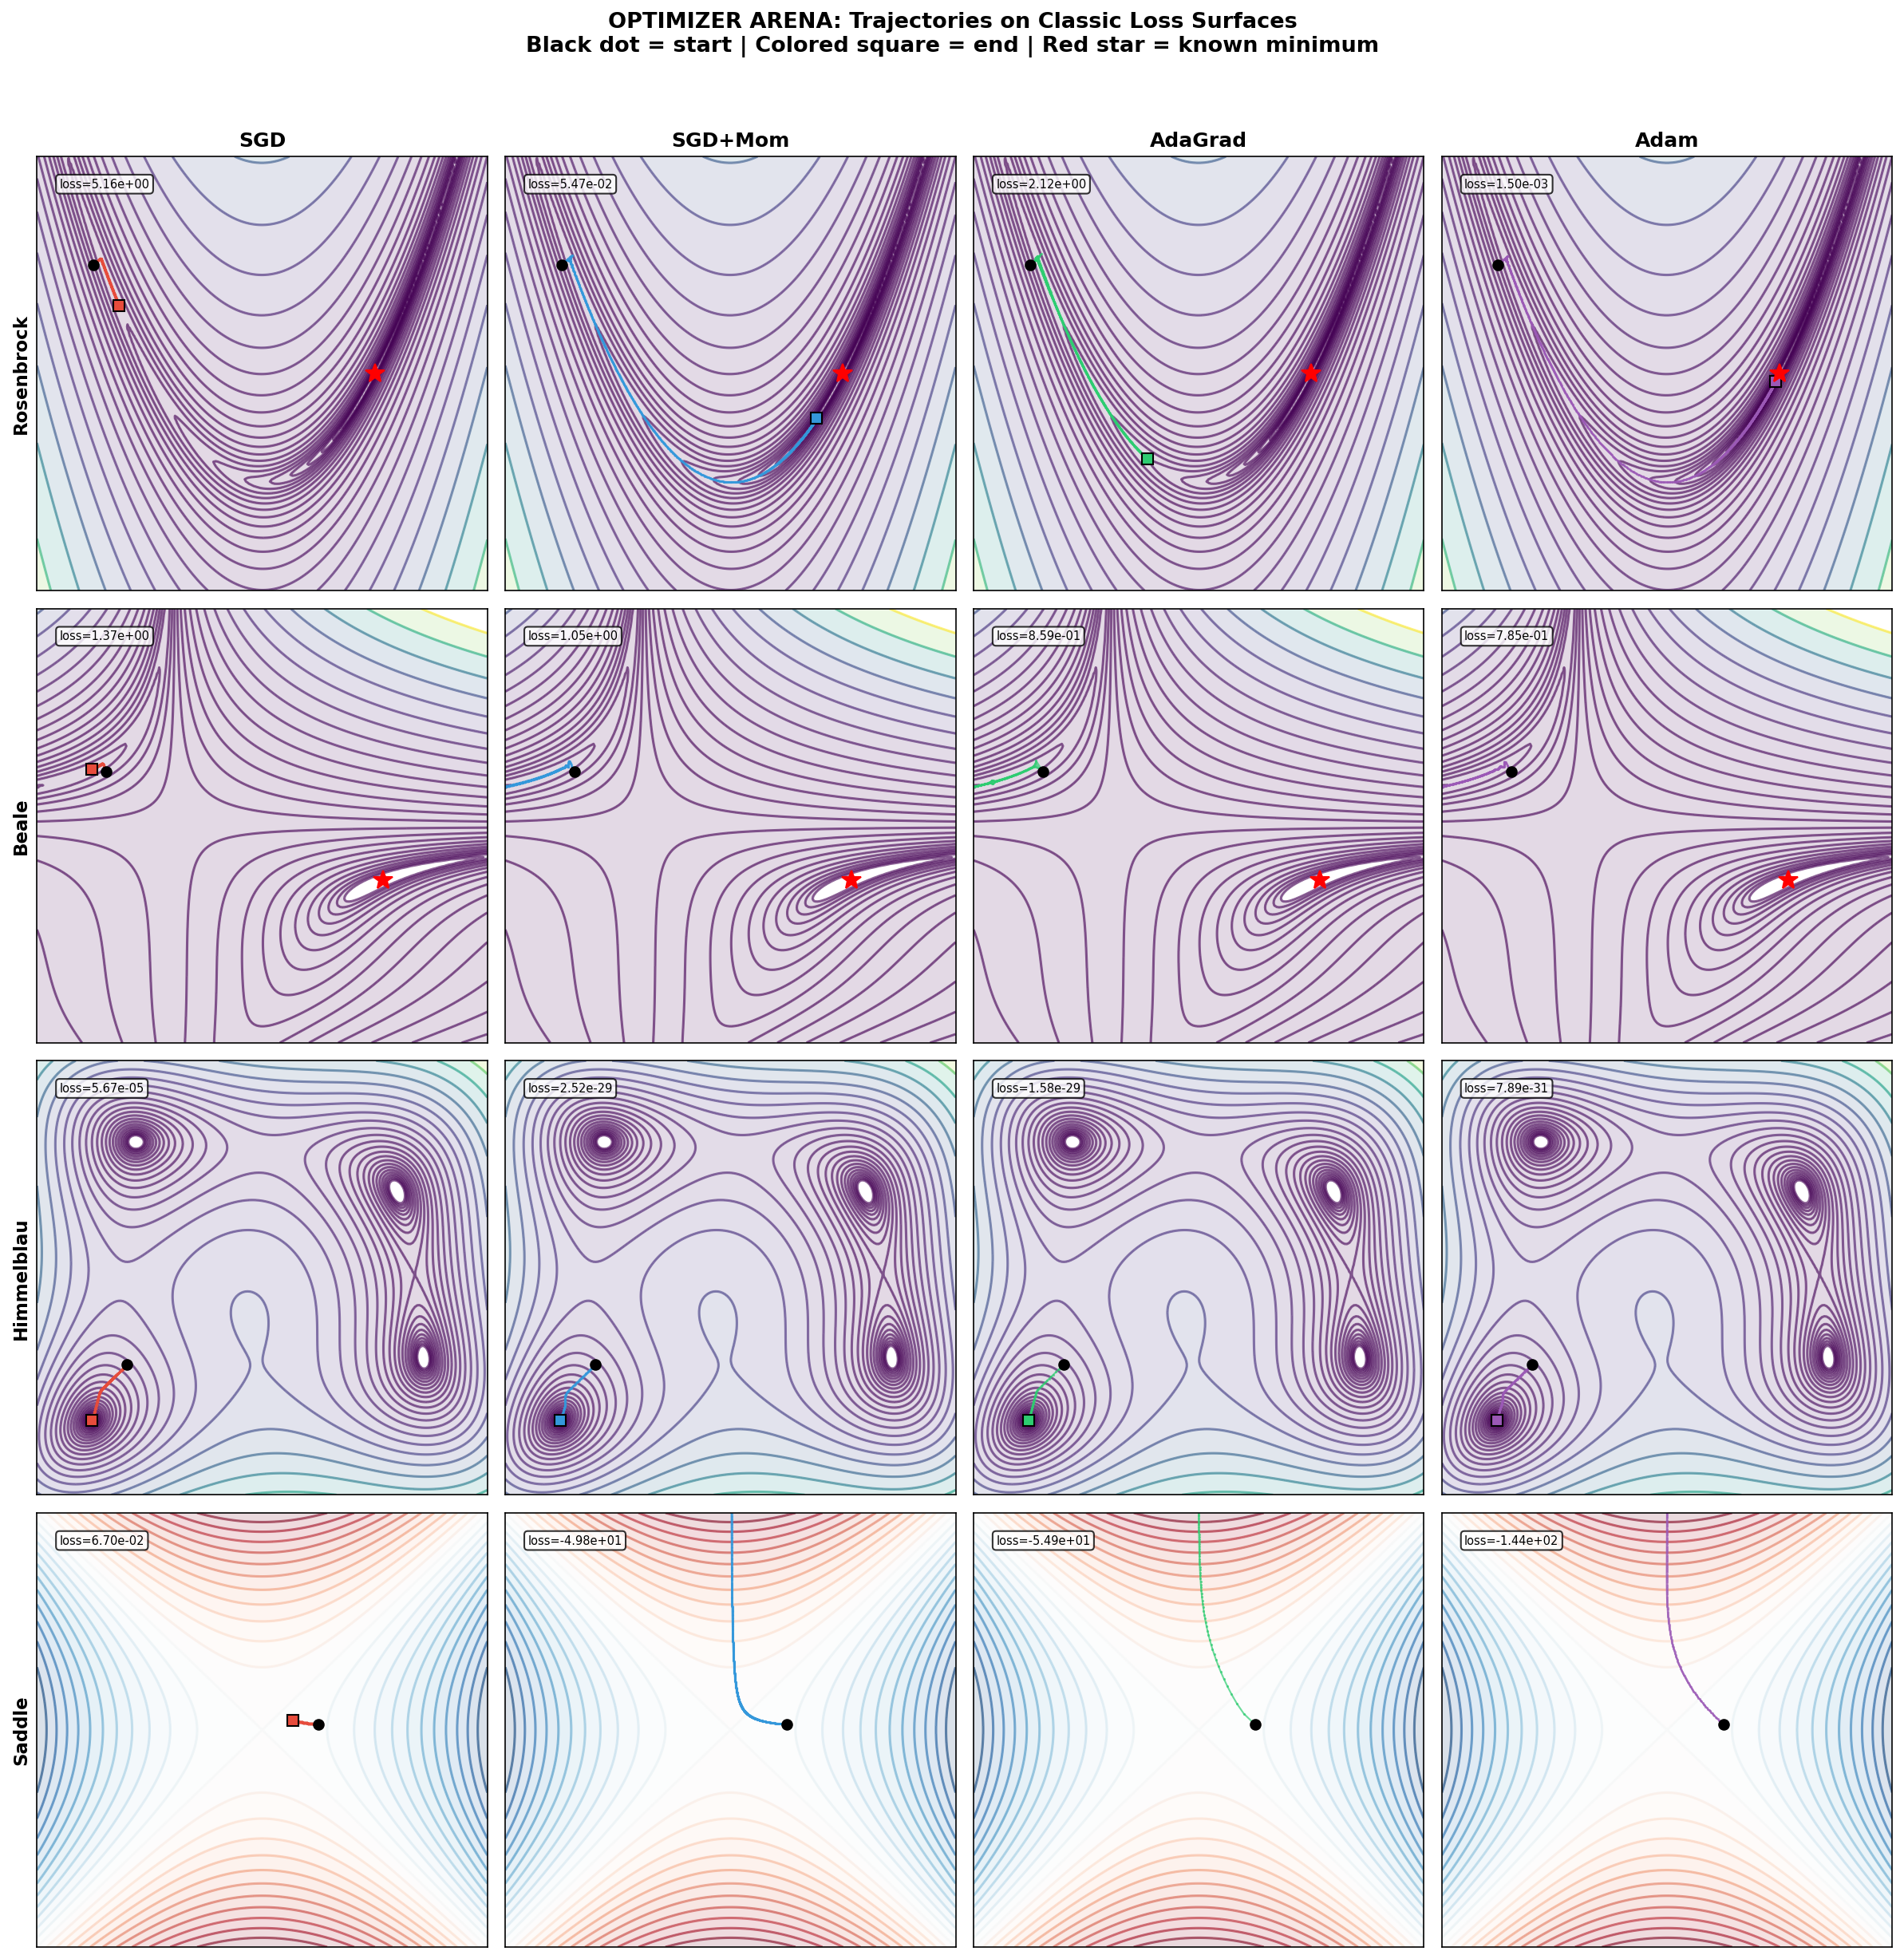

The script that saved this image:
"""
OPTIMIZER ARENA — Paradigm: COMPARISON

===============================================================
WHAT IT IS (THE CORE IDEA)
===============================================================

Head-to-head comparison of gradient-based optimizers on
classic loss surfaces.

SIX OPTIMIZERS, FOUR SURFACES:
    SGD:       Vanilla gradient descent (the baseline)
    SGD+Mom:   Momentum carries through ravines
    AdaGrad:   Per-parameter learning rates (shrink over time)
    RMSProp:   Leaky AdaGrad (forgets old gradients)
    Adam:      RMSProp + Momentum (the default)
    AdamW:     Adam with decoupled weight decay

FOUR SURFACES:
    Rosenbrock:  Narrow curved valley → tests ravine navigation
    Beale:       Flat plateaus + steep walls → tests escape
    Himmelblau:  4 local minima → tests which minimum is found
    Saddle:      Saddle point at origin → tests escape ability

| Optimizer | Best For                         | Weakness              |
|-----------|----------------------------------|-----------------------|
| SGD       | Convex, well-conditioned         | Slow in ravines       |
| SGD+Mom   | Most practical training          | Overshoots at turns   |
| AdaGrad   | Sparse data (NLP embeddings)     | LR decays to zero     |
| RMSProp   | Non-stationary (RL, RNNs)        | No momentum term      |
| Adam      | Default for neural networks      | May not generalize    |
| AdamW     | When using weight decay (LLMs)   | More hyperparameters  |

===============================================================
"""

import numpy as np
import matplotlib.pyplot as plt
import sys
sys.path.insert(0, '/Users/sid47/ML Algorithms')

from importlib import import_module

# Import from 63_sgd_momentum
sgd_module = import_module('63_sgd_momentum')
SGD = sgd_module.SGD
rosenbrock = sgd_module.rosenbrock
rosenbrock_grad = sgd_module.rosenbrock_grad
beale = sgd_module.beale
beale_grad = sgd_module.beale_grad
himmelblau = sgd_module.himmelblau
himmelblau_grad = sgd_module.himmelblau_grad
saddle_function = sgd_module.saddle_function
saddle_grad = sgd_module.saddle_grad
optimize = sgd_module.optimize


# ============================================================
# ADAPTIVE OPTIMIZERS (defined inline for standalone execution)
# See 64_adaptive_optimizers.py for full implementations + ablations
# ============================================================

class AdaGrad:
    """
    AdaGrad: accumulate squared gradients, shrink learning rate per-param.

    h_i += g_i^2
    theta_i -= (lr / sqrt(h_i + eps)) * g_i

    Problem: learning rate monotonically decreases to zero.
    """

    def __init__(self, lr=0.01, eps=1e-8):
        self.lr = lr
        self.eps = eps
        self.cache = {}

    def step(self, params, grads):
        for name in params:
            if name not in self.cache:
                self.cache[name] = np.zeros_like(params[name])
            self.cache[name] += grads[name] ** 2
            params[name] = params[name] - self.lr * grads[name] / (
                np.sqrt(self.cache[name]) + self.eps)
        return params

    def reset(self):
        self.cache = {}


class RMSProp:
    """
    RMSProp: leaky AdaGrad — use exponential moving average of squared grads.

    h = beta * h + (1 - beta) * g^2
    theta -= (lr / sqrt(h + eps)) * g

    Fixes AdaGrad's dying learning rate problem.
    """

    def __init__(self, lr=0.01, beta=0.9, eps=1e-8):
        self.lr = lr
        self.beta = beta
        self.eps = eps
        self.cache = {}

    def step(self, params, grads):
        for name in params:
            if name not in self.cache:
                self.cache[name] = np.zeros_like(params[name])
            self.cache[name] = (self.beta * self.cache[name] +
                                (1 - self.beta) * grads[name] ** 2)
            params[name] = params[name] - self.lr * grads[name] / (
                np.sqrt(self.cache[name]) + self.eps)
        return params

    def reset(self):
        self.cache = {}


class Adam:
    """
    Adam = RMSProp + Momentum with bias correction.

    m = beta1 * m + (1 - beta1) * g        (first moment)
    v = beta2 * v + (1 - beta2) * g^2      (second moment)
    m_hat = m / (1 - beta1^t)              (bias correction)
    v_hat = v / (1 - beta2^t)
    theta -= lr * m_hat / (sqrt(v_hat) + eps)
    """

    def __init__(self, lr=0.001, beta1=0.9, beta2=0.999, eps=1e-8):
        self.lr = lr
        self.beta1 = beta1
        self.beta2 = beta2
        self.eps = eps
        self.m = {}
        self.v = {}
        self.t = 0

    def step(self, params, grads):
        self.t += 1
        for name in params:
            if name not in self.m:
                self.m[name] = np.zeros_like(params[name])
                self.v[name] = np.zeros_like(params[name])
            self.m[name] = self.beta1 * self.m[name] + (1 - self.beta1) * grads[name]
            self.v[name] = self.beta2 * self.v[name] + (1 - self.beta2) * grads[name] ** 2
            m_hat = self.m[name] / (1 - self.beta1 ** self.t)
            v_hat = self.v[name] / (1 - self.beta2 ** self.t)
            params[name] = params[name] - self.lr * m_hat / (np.sqrt(v_hat) + self.eps)
        return params

    def reset(self):
        self.m = {}
        self.v = {}
        self.t = 0


class AdamW:
    """
    AdamW = Adam with DECOUPLED weight decay.

    Standard Adam with L2: adds lambda*theta to gradient BEFORE adaptive scaling.
    AdamW: subtracts lambda*theta AFTER adaptive step.

    This matters because adaptive methods scale gradients differently per-param.
    Decoupled decay applies uniformly, giving better regularization.
    """

    def __init__(self, lr=0.001, beta1=0.9, beta2=0.999, eps=1e-8, weight_decay=0.01):
        self.lr = lr
        self.beta1 = beta1
        self.beta2 = beta2
        self.eps = eps
        self.weight_decay = weight_decay
        self.m = {}
        self.v = {}
        self.t = 0

    def step(self, params, grads):
        self.t += 1
        for name in params:
            if name not in self.m:
                self.m[name] = np.zeros_like(params[name])
                self.v[name] = np.zeros_like(params[name])
            self.m[name] = self.beta1 * self.m[name] + (1 - self.beta1) * grads[name]
            self.v[name] = self.beta2 * self.v[name] + (1 - self.beta2) * grads[name] ** 2
            m_hat = self.m[name] / (1 - self.beta1 ** self.t)
            v_hat = self.v[name] / (1 - self.beta2 ** self.t)
            # Decoupled weight decay: applied to params, not to gradient
            params[name] = (params[name] * (1 - self.lr * self.weight_decay) -
                            self.lr * m_hat / (np.sqrt(v_hat) + self.eps))
        return params

    def reset(self):
        self.m = {}
        self.v = {}
        self.t = 0


# ============================================================
# SURFACE CONFIGS
# ============================================================

SURFACES = {
    'Rosenbrock': {
        'func': rosenbrock,
        'grad': rosenbrock_grad,
        'start': [-1.5, 2.0],
        'x_range': (-2, 2),
        'y_range': (-1, 3),
        'levels': np.logspace(-1, 3.5, 25),
        'minimum': (1.0, 1.0),
    },
    'Beale': {
        'func': beale,
        'grad': beale_grad,
        'start': [-1.0, 1.5],
        'x_range': (-2, 4.5),
        'y_range': (-1, 3),
        'levels': np.logspace(-1, 4, 25),
        'minimum': (3.0, 0.5),
    },
    'Himmelblau': {
        'func': himmelblau,
        'grad': himmelblau_grad,
        'start': [-3.0, -2.0],
        'x_range': (-5, 5),
        'y_range': (-5, 5),
        'levels': np.logspace(0, 3, 25),
        'minimum': None,  # 4 local minima
    },
    'Saddle': {
        'func': saddle_function,
        'grad': saddle_grad,
        'start': [0.5, 0.05],
        'x_range': (-2, 2),
        'y_range': (-2, 2),
        'levels': np.linspace(-4, 4, 25),
        'minimum': None,  # saddle at origin
    },
}


def get_optimizers():
    """Return dict of optimizer name -> optimizer instance."""
    return {
        'SGD': SGD(lr=0.0003),
        'SGD+Mom': SGD(lr=0.0003, momentum=0.9),
        'AdaGrad': AdaGrad(lr=0.1),
        'Adam': Adam(lr=0.01),
    }


def get_all_optimizers():
    """Return all six optimizers for the convergence plot."""
    return {
        'SGD': SGD(lr=0.0003),
        'SGD+Mom': SGD(lr=0.0003, momentum=0.9),
        'AdaGrad': AdaGrad(lr=0.1),
        'RMSProp': RMSProp(lr=0.01),
        'Adam': Adam(lr=0.01),
        'AdamW': AdamW(lr=0.01, weight_decay=0.01),
    }


# ============================================================
# MAIN VISUALIZATION: Trajectory Grid
# ============================================================

def visualize_arena():
    """
    Grid: rows = surfaces, columns = optimizers.
    Each cell shows contour + optimizer trajectory.
    """
    surface_names = list(SURFACES.keys())
    opt_configs = get_optimizers()
    opt_names = list(opt_configs.keys())

    n_rows = len(surface_names)
    n_cols = len(opt_names)
    fig, axes = plt.subplots(n_rows, n_cols, figsize=(4 * n_cols, 4 * n_rows))

    colors = {'SGD': '#e74c3c', 'SGD+Mom': '#3498db',
              'AdaGrad': '#2ecc71', 'Adam': '#9b59b6'}

    for row, surf_name in enumerate(surface_names):
        cfg = SURFACES[surf_name]
        func, grad_func = cfg['func'], cfg['grad']
        start = cfg['start']
        xr, yr = cfg['x_range'], cfg['y_range']
        levels = cfg['levels']

        # Build contour grid
        xg = np.linspace(xr[0], xr[1], 200)
        yg = np.linspace(yr[0], yr[1], 200)
        Xg, Yg = np.meshgrid(xg, yg)
        Zg = np.zeros_like(Xg)
        for i in range(Xg.shape[0]):
            for j in range(Xg.shape[1]):
                Zg[i, j] = func(np.array([Xg[i, j], Yg[i, j]]))

        for col, opt_name in enumerate(opt_names):
            ax = axes[row, col]

            # Contour
            if surf_name == 'Saddle':
                ax.contour(Xg, Yg, Zg, levels=levels, cmap='RdBu', alpha=0.6)
                ax.contourf(Xg, Yg, Zg, levels=levels, cmap='RdBu', alpha=0.15)
            else:
                ax.contour(Xg, Yg, Zg, levels=levels, cmap='viridis', alpha=0.6)
                ax.contourf(Xg, Yg, Zg, levels=levels, cmap='viridis', alpha=0.15)

            # Run optimizer
            opt = _make_fresh_optimizer(opt_name)
            traj, losses = optimize(func, grad_func, start, opt,
                                    n_steps=1000, clip_grad=5.0)

            # Plot trajectory
            color = colors[opt_name]
            ax.plot(traj[:, 0], traj[:, 1], '.-', color=color,
                    linewidth=1, markersize=1, alpha=0.7)
            ax.plot(traj[0, 0], traj[0, 1], 'o', color='black',
                    markersize=6, zorder=5)
            ax.plot(traj[-1, 0], traj[-1, 1], 's', color=color,
                    markersize=7, zorder=5, markeredgecolor='black')

            # Mark minimum if known
            if cfg['minimum'] is not None:
                ax.plot(cfg['minimum'][0], cfg['minimum'][1], 'r*',
                        markersize=12, zorder=5)

            ax.set_xlim(xr)
            ax.set_ylim(yr)

            if row == 0:
                ax.set_title(f'{opt_name}', fontsize=12, fontweight='bold')
            if col == 0:
                ax.set_ylabel(f'{surf_name}', fontsize=11, fontweight='bold')

            ax.text(0.05, 0.95, f'loss={losses[-1]:.2e}',
                    transform=ax.transAxes, fontsize=7, va='top',
                    bbox=dict(boxstyle='round', facecolor='white', alpha=0.8))

            ax.set_xticks([])
            ax.set_yticks([])

    plt.suptitle('OPTIMIZER ARENA: Trajectories on Classic Loss Surfaces\n'
                 'Black dot = start | Colored square = end | '
                 'Red star = known minimum',
                 fontsize=13, fontweight='bold', y=1.02)
    plt.tight_layout()
    return fig


def _make_fresh_optimizer(name):
    """Create a fresh optimizer instance (reset state)."""
    configs = {
        'SGD': lambda: SGD(lr=0.0003),
        'SGD+Mom': lambda: SGD(lr=0.0003, momentum=0.9),
        'AdaGrad': lambda: AdaGrad(lr=0.1),
        'RMSProp': lambda: RMSProp(lr=0.01),
        'Adam': lambda: Adam(lr=0.01),
        'AdamW': lambda: AdamW(lr=0.01, weight_decay=0.01),
    }
    return configs[name]()


# ============================================================
# CONVERGENCE VISUALIZATION
# ============================================================

def visualize_convergence():
    """
    2x2 grid: one subplot per surface.
    All optimizer loss curves overlaid.
    """
    surface_names = list(SURFACES.keys())
    all_opts = list(get_all_optimizers().keys())

    colors = {
        'SGD': '#e74c3c',
        'SGD+Mom': '#3498db',
        'AdaGrad': '#2ecc71',
        'RMSProp': '#f39c12',
        'Adam': '#9b59b6',
        'AdamW': '#1abc9c',
    }

    fig, axes = plt.subplots(2, 2, figsize=(14, 10))
    axes = axes.ravel()

    for idx, surf_name in enumerate(surface_names):
        ax = axes[idx]
        cfg = SURFACES[surf_name]

        for opt_name in all_opts:
            opt = _make_fresh_optimizer(opt_name)
            _, losses = optimize(cfg['func'], cfg['grad'], cfg['start'],
                                 opt, n_steps=1000, clip_grad=5.0)

            # Clip for log scale (avoid log of negative)
            losses_plot = np.maximum(losses, 1e-15)
            ax.semilogy(losses_plot, label=opt_name, color=colors[opt_name],
                        linewidth=2, alpha=0.8)

        ax.set_title(f'{surf_name}', fontsize=12, fontweight='bold')
        ax.set_xlabel('Step')
        ax.set_ylabel('Loss (log scale)')
        ax.legend(fontsize=8, loc='upper right')
        ax.grid(True, alpha=0.3)
        ax.set_xlim(0, 1000)

    plt.suptitle('OPTIMIZER CONVERGENCE: Loss vs Steps\n'
                 'Adaptive methods (Adam, RMSProp) converge faster '
                 'but SGD+Momentum is competitive',
                 fontsize=13, fontweight='bold', y=1.02)
    plt.tight_layout()
    return fig


# ============================================================
# COMPARISON TABLE
# ============================================================

def print_comparison_table():
    """
    Print final loss values for all optimizers on all surfaces.
    """
    surface_names = list(SURFACES.keys())
    all_opts = list(get_all_optimizers().keys())

    print("\n" + "=" * 75)
    print("OPTIMIZER COMPARISON TABLE: Final Loss After 1000 Steps")
    print("=" * 75)

    # Header
    header = f"{'Optimizer':<12}"
    for surf in surface_names:
        header += f"{'|':>2} {surf:<14}"
    print(header)
    print("-" * 75)

    # Each optimizer row
    for opt_name in all_opts:
        row = f"{opt_name:<12}"
        for surf_name in surface_names:
            cfg = SURFACES[surf_name]
            opt = _make_fresh_optimizer(opt_name)
            _, losses = optimize(cfg['func'], cfg['grad'], cfg['start'],
                                 opt, n_steps=1000, clip_grad=5.0)
            final = losses[-1]
            if abs(final) < 0.001:
                row += f"{'|':>2} {final:<14.2e}"
            else:
                row += f"{'|':>2} {final:<14.4f}"
        print(row)

    print("-" * 75)


# ============================================================
# MAIN
# ============================================================

if __name__ == '__main__':
    print("=" * 60)
    print("OPTIMIZER ARENA — Paradigm: COMPARISON")
    print("=" * 60)

    print("""
WHAT THIS IS:
    Every major gradient optimizer on every loss surface.
    Same start, same steps, different strategies.

THE CONTENDERS:
    SGD:       theta -= lr * grad                  (baseline)
    SGD+Mom:   v = gamma*v + lr*grad; theta -= v   (momentum)
    AdaGrad:   h += grad^2; theta -= lr*grad/sqrt(h) (adaptive)
    RMSProp:   h = decay*h + (1-d)*g^2             (leaky AdaGrad)
    Adam:      momentum + adaptive + bias correction (the default)
    AdamW:     Adam + decoupled weight decay        (for regularization)

THE SURFACES:
    Rosenbrock:  Narrow curved valley (tests ravine navigation)
    Beale:       Flat plateaus + steep walls (tests plateau escape)
    Himmelblau:  4 equivalent minima (tests which one is found)
    Saddle:      x^2 - y^2 (tests saddle point escape)
    """)

    # Print comparison table
    print_comparison_table()

    # Generate trajectory grid
    print("\n" + "=" * 60)
    print("GENERATING VISUALIZATIONS")
    print("=" * 60)

    fig1 = visualize_arena()
    save_path1 = '/Users/sid47/ML Algorithms/65_optimizer_arena.png'
    fig1.savefig(save_path1, dpi=150, bbox_inches='tight')
    print(f"Saved: {save_path1}")
    plt.close(fig1)

    fig2 = visualize_convergence()
    save_path2 = '/Users/sid47/ML Algorithms/65_optimizer_convergence.png'
    fig2.savefig(save_path2, dpi=150, bbox_inches='tight')
    print(f"Saved: {save_path2}")
    plt.close(fig2)

    # Summary
    print("\n" + "=" * 60)
    print("SUMMARY: When to Use What")
    print("=" * 60)
    print("""
1. SGD (vanilla)
   - Simple, well-understood, strong convergence theory
   - Use when: you have lots of time and want guaranteed convergence
   - Weakness: slow in ravines, stuck at saddle points

2. SGD + Momentum (gamma=0.9)
   - The workhorse of deep learning for years
   - Use when: training CNNs, most practical training
   - Momentum carries you through flat regions and ravines

3. AdaGrad
   - Per-parameter learning rates that decay over time
   - Use when: sparse gradients (NLP embeddings, word2vec)
   - Weakness: learning rate goes to zero (dies on long training)

4. RMSProp
   - Leaky AdaGrad — uses exponential moving average
   - Use when: non-stationary problems (RL, RNNs)
   - Fixes AdaGrad's dying learning rate

5. Adam (THE DEFAULT)
   - RMSProp + Momentum + bias correction
   - Use when: starting any neural network project
   - lr=0.001, beta1=0.9, beta2=0.999 works surprisingly often
   - Warning: may generalize worse than SGD+Momentum on some tasks

6. AdamW
   - Adam with decoupled weight decay
   - Use when: training with weight decay (transformers, LLMs)
   - Standard L2 reg in Adam is broken; AdamW fixes it

RULE OF THUMB:
    Start with Adam (lr=0.001) → if it works, ship it
    If generalization matters → try SGD+Momentum with LR schedule
    Sparse features → AdaGrad
    RL / non-stationary → RMSProp or Adam

CONNECTIONS:
    63_sgd_momentum.py → foundations: SGD, momentum, Nesterov
    64_adaptive_optimizers.py → adaptive methods in detail
    12_mlp.py → where these optimizers are actually used
    """)
